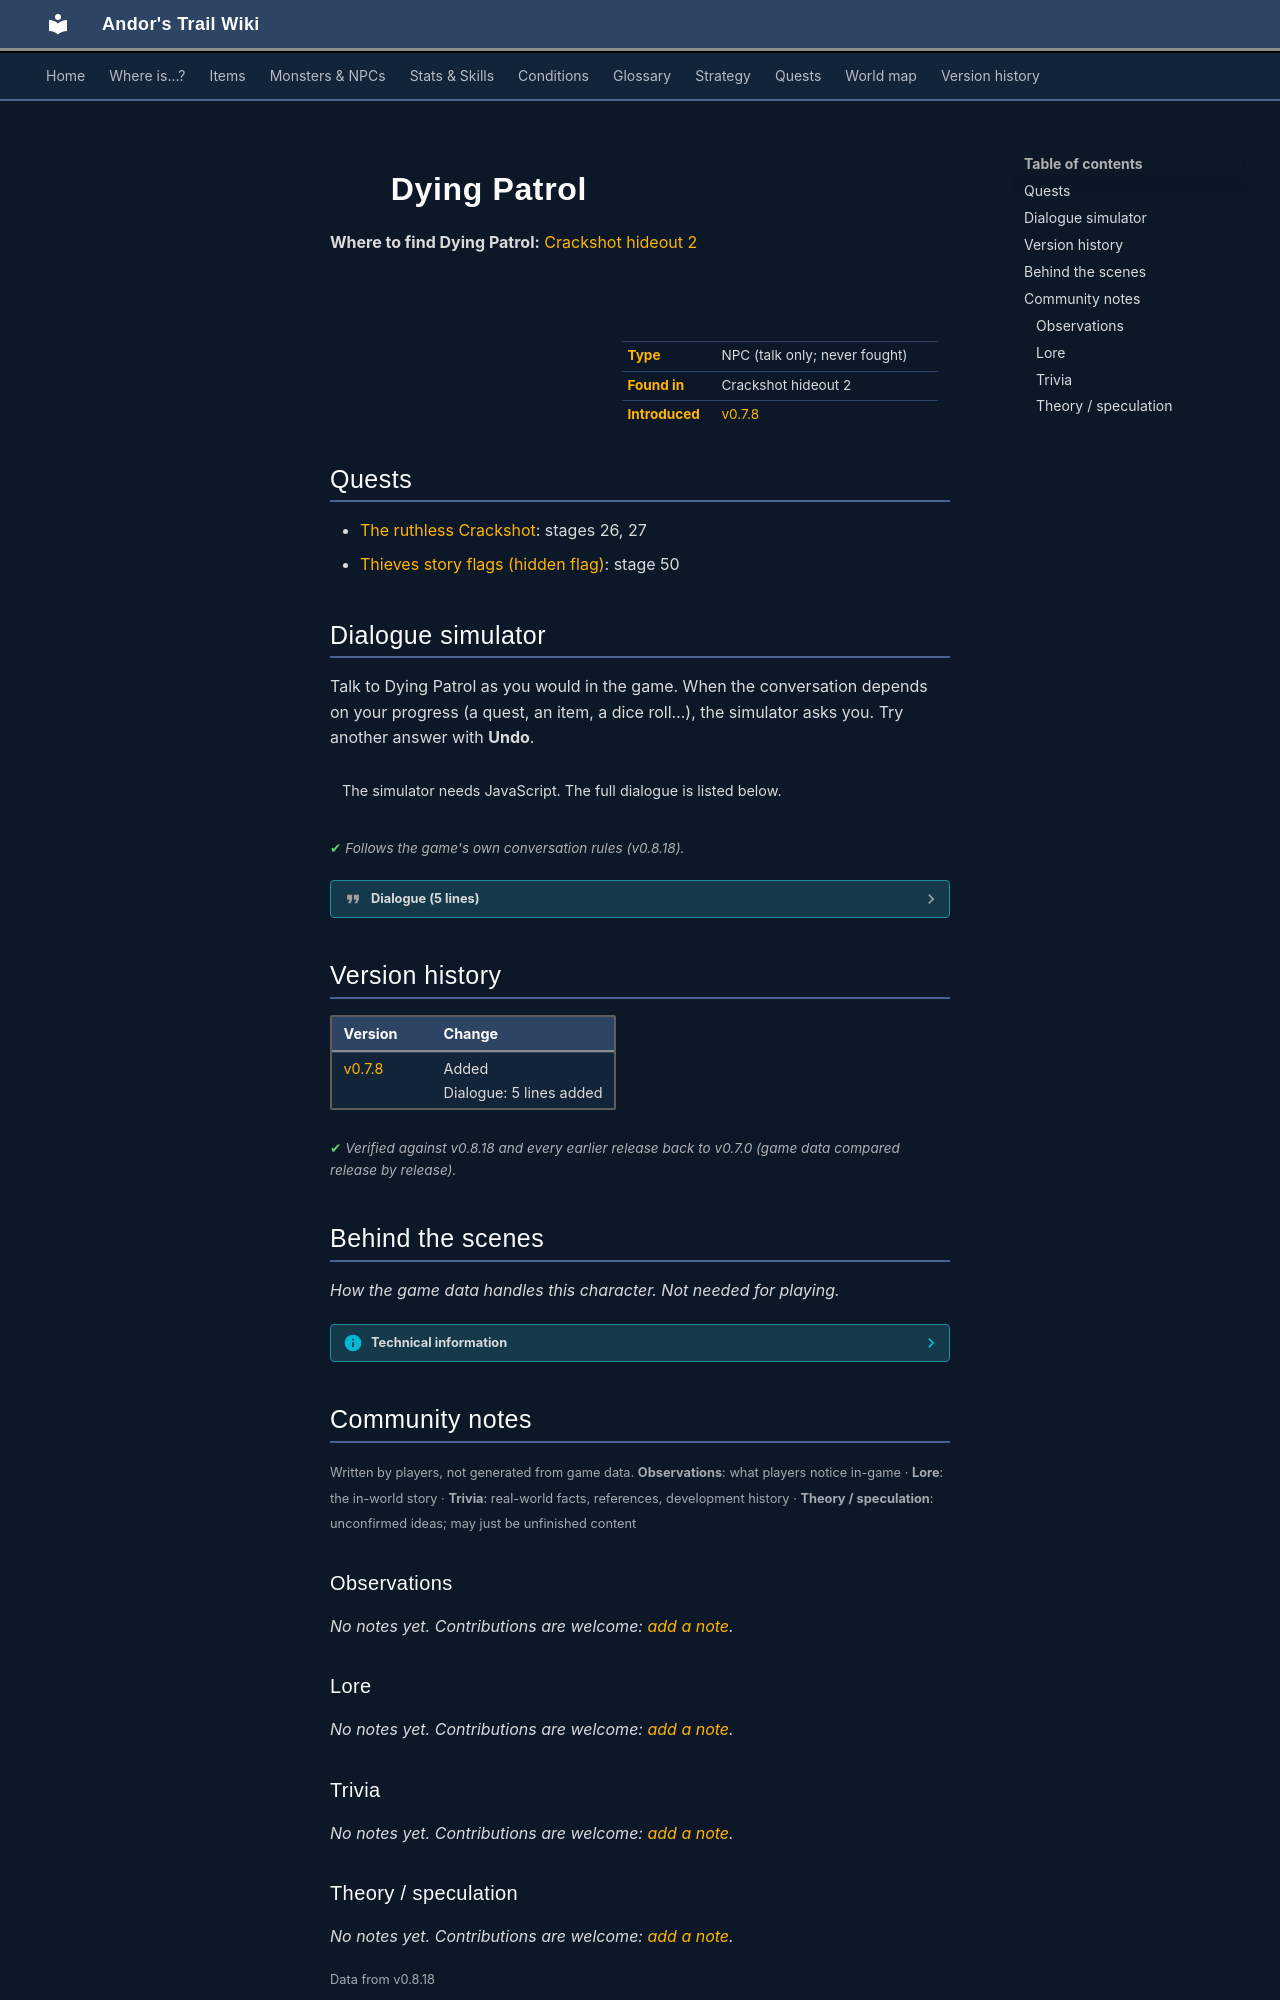

repository: asdfghjkl628/Andor-s-Trail-Wikiiii · page: monsters/g03_deadpatrol_2/index.html · generator: mkdocs

---
description: "Dying Patrol is a non-player character (NPC) in Andor's Trail, found in Crackshot hideout 2."
---

# ![](../assets/icons/monsters/monsters_rltiles3_14.png){ .sprite } Dying Patrol

**Where to find Dying Patrol:** [Crackshot hideout 2](../maps/crackshot_hideout2.md#pin-npc-g03_deadpatrol_2)

<div class="infobox" markdown>

<p class="ib-img"><img class="sprite" src="../../assets/icons/monsters/monsters_rltiles3_14.png" alt=""></p>

| | |
|---|---|
| **Type** | NPC (talk only; never fought) |
| **Found in** | Crackshot hideout 2 |
| **Introduced** | [v0.7.8](../versions/0.7.8.md) |

</div>

## Quests

- [The ruthless Crackshot](../quests/Thieves03.md): stages 26, 27
- [Thieves story flags (hidden flag)](../quests/thieves_hidden.md): stage 50

## Dialogue simulator

Talk to Dying Patrol as you would in the game. When the conversation depends on your progress (a quest, an item, a dice roll…), the simulator asks you. Try another answer with **Undo**.

<div class="dlg-sim" data-src="../../assets/dialogue/guild03_deadpatrol_2_1.json" data-npc="Dying Patrol" markdown="0"><noscript>The simulator needs JavaScript. The full dialogue is listed below.</noscript></div>

<p class="verified">Follows the game's own conversation rules (v0.8.18).</p>

??? quote "Dialogue (5 lines)"

    *Exactly as in the game files. Each line appears once; links jump to where a choice leads.*

    <span id="d-guild03_deadpatrol_2_1"></span>**`guild03_deadpatrol_2_1`** Dying Patrol: “Sar...gent. *gasps*.”

    - Next → [guild03_deadpatrol_2_2](#d-guild03_deadpatrol_2_2)

    <span id="d-guild03_deadpatrol_2_2"></span>**`guild03_deadpatrol_2_2`** Dying Patrol: “Y..you kid ... Argh! *spits up blood*. That guy is not ... Argh.”

    - “What guy?” *(if reached stage 40 of [Thieves story flags (hidden flag)](../quests/thieves_hidden.md#stage-40))* → [guild03_deadpatrol_2_was_second](#d-guild03_deadpatrol_2_was_second)
    - “What guy?” *(if NOT reached stage 40 of [Thieves story flags (hidden flag)](../quests/thieves_hidden.md#stage-40))* → [guild03_deadpatrol_2_was_first](#d-guild03_deadpatrol_2_was_first)

    <span id="d-guild03_deadpatrol_2_was_second"></span>**`guild03_deadpatrol_2_was_second`** *(silent check: the first matching branch below is taken)* — **effects:** sets stage 26 of [The ruthless Crackshot](../quests/Thieves03.md#stage-26)

    - branch 1 → [guild03_deadpatrol_2_3](#d-guild03_deadpatrol_2_3)

    <span id="d-guild03_deadpatrol_2_was_first"></span>**`guild03_deadpatrol_2_was_first`** *(silent check: the first matching branch below is taken)* — **effects:** sets stage 27 of [The ruthless Crackshot](../quests/Thieves03.md#stage-27)

    - branch 1 → [guild03_deadpatrol_2_3](#d-guild03_deadpatrol_2_3)

    <span id="d-guild03_deadpatrol_2_3"></span>**`guild03_deadpatrol_2_3`** Dying Patrol: “No ... he's not .... Agggh! [He has stopped breathing. I cannot do anything for him. Better to move on.]” — **effects:** removes monsters from crackshot_hideout2, sets stage 50 of [Thieves story flags (hidden flag)](../quests/thieves_hidden.md#stage-50)

    - “Shadow, embrace him ....” → *NPC leaves*
    - “I'll save your sergeant!” → *NPC leaves*



## Version history

| Version | Change |
|---|---|
| [v0.7.8](../versions/0.7.8.md) | Added<br>Dialogue: 5 lines added |

<p class="verified">Verified against v0.8.18 and every earlier release back to v0.7.0 (game data compared release by release).</p>


## Behind the scenes

*How the game data handles this character. Not needed for playing.*

??? info "Technical information"

    | | |
    |---|---|
    | Entry ID | `g03_deadpatrol_2` |
    | Type (wiki) | NPC |
    | Spawn group | `g03_deadpatrol_2` |
    | Loot table | – |
    | Conversation | `guild03_deadpatrol_2_1` |
    | Faction | – |
    | Movement | – |
    | Icon | `monsters_rltiles3:14` |
    | Defined in | `res/raw/monsterlist_omicronrg9.json` |

    Raw data:

    ```json
    {
     "id": "g03_deadpatrol_2",
     "name": "Dying Patrol",
     "iconID": "monsters_rltiles3:14",
     "unique": 1,
     "monsterClass": "humanoid",
     "spawnGroup": "g03_deadpatrol_2",
     "phraseID": "guild03_deadpatrol_2_1"
    }
    ```


## Community notes

<small>Written by players, not generated from game data. **Observations**: what players notice in-game · **Lore**: the in-world story · **Trivia**: real-world facts, references, development history · **Theory / speculation**: unconfirmed ideas; may just be unfinished content</small>

### Observations

*No notes yet. Contributions are welcome: [add a note](https://github.com/asdfghjkl628/Andor-s-Trail-Wikiiii/new/main/notes/monsters?filename=g03_deadpatrol_2.md&value=%23%23%20Observations%0A%0A%3C%21--%20what%20players%20notice%20in-game%20--%3E%0A%0A%23%23%20Lore%0A%0A%3C%21--%20the%20in-world%20story%20--%3E%0A%0A%23%23%20Trivia%0A%0A%3C%21--%20real-world%20facts%2C%20references%2C%20development%20history%20--%3E%0A%0A%23%23%20Theory%20/%20speculation%0A%0A%3C%21--%20unconfirmed%20ideas%3B%20may%20just%20be%20unfinished%20content%20--%3E%0A).*

### Lore

*No notes yet. Contributions are welcome: [add a note](https://github.com/asdfghjkl628/Andor-s-Trail-Wikiiii/new/main/notes/monsters?filename=g03_deadpatrol_2.md&value=%23%23%20Observations%0A%0A%3C%21--%20what%20players%20notice%20in-game%20--%3E%0A%0A%23%23%20Lore%0A%0A%3C%21--%20the%20in-world%20story%20--%3E%0A%0A%23%23%20Trivia%0A%0A%3C%21--%20real-world%20facts%2C%20references%2C%20development%20history%20--%3E%0A%0A%23%23%20Theory%20/%20speculation%0A%0A%3C%21--%20unconfirmed%20ideas%3B%20may%20just%20be%20unfinished%20content%20--%3E%0A).*

### Trivia

*No notes yet. Contributions are welcome: [add a note](https://github.com/asdfghjkl628/Andor-s-Trail-Wikiiii/new/main/notes/monsters?filename=g03_deadpatrol_2.md&value=%23%23%20Observations%0A%0A%3C%21--%20what%20players%20notice%20in-game%20--%3E%0A%0A%23%23%20Lore%0A%0A%3C%21--%20the%20in-world%20story%20--%3E%0A%0A%23%23%20Trivia%0A%0A%3C%21--%20real-world%20facts%2C%20references%2C%20development%20history%20--%3E%0A%0A%23%23%20Theory%20/%20speculation%0A%0A%3C%21--%20unconfirmed%20ideas%3B%20may%20just%20be%20unfinished%20content%20--%3E%0A).*
